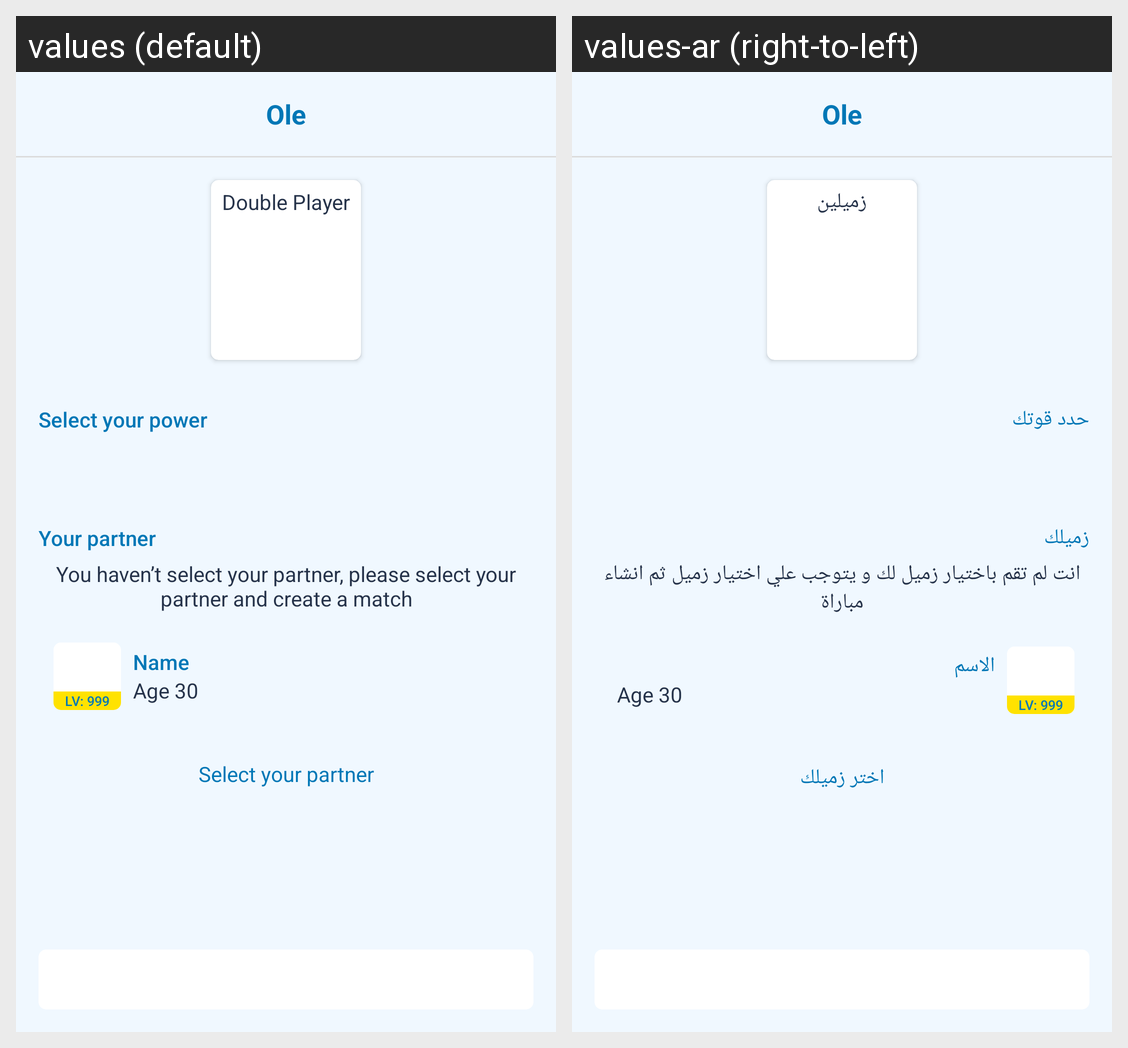

The same Android screen rendered under two of its app's locales, left to right. List the strings drawn on it with the default value and each locale's translation.
Android screen res/layout/oleactivity_padel_challenge.xml rendered under 2 locales, left to right: values (default), values-ar (right-to-left). Device: Nexus 5 (rendered at 1080×1920; each locale shown at half size, 540×960, under a caption strip naming it); theme AppTheme.
Strings drawn on this screen, with the default value and each locale's value (text and hints the layout hard-codes, and strings that could not be matched under every locale, appear in the picture but are not listed):

double_player
  values: Double Player
  values-ar: زميلين

select_skills_level
  values: Select your power
  values-ar: حدد قوتك

your_partner
  values: Your partner
  values-ar: زميلك

padel_match_desc
  values: You haven’t select your partner, please select your partner and create a match
  values-ar: انت لم تقم باختيار زميل لك و يتوجب علي اختيار زميل ثم انشاء مباراة

name
  values: Name
  values-ar: الاسم

select_your_partner
  values: Select your partner
  values-ar: اختر زميلك
